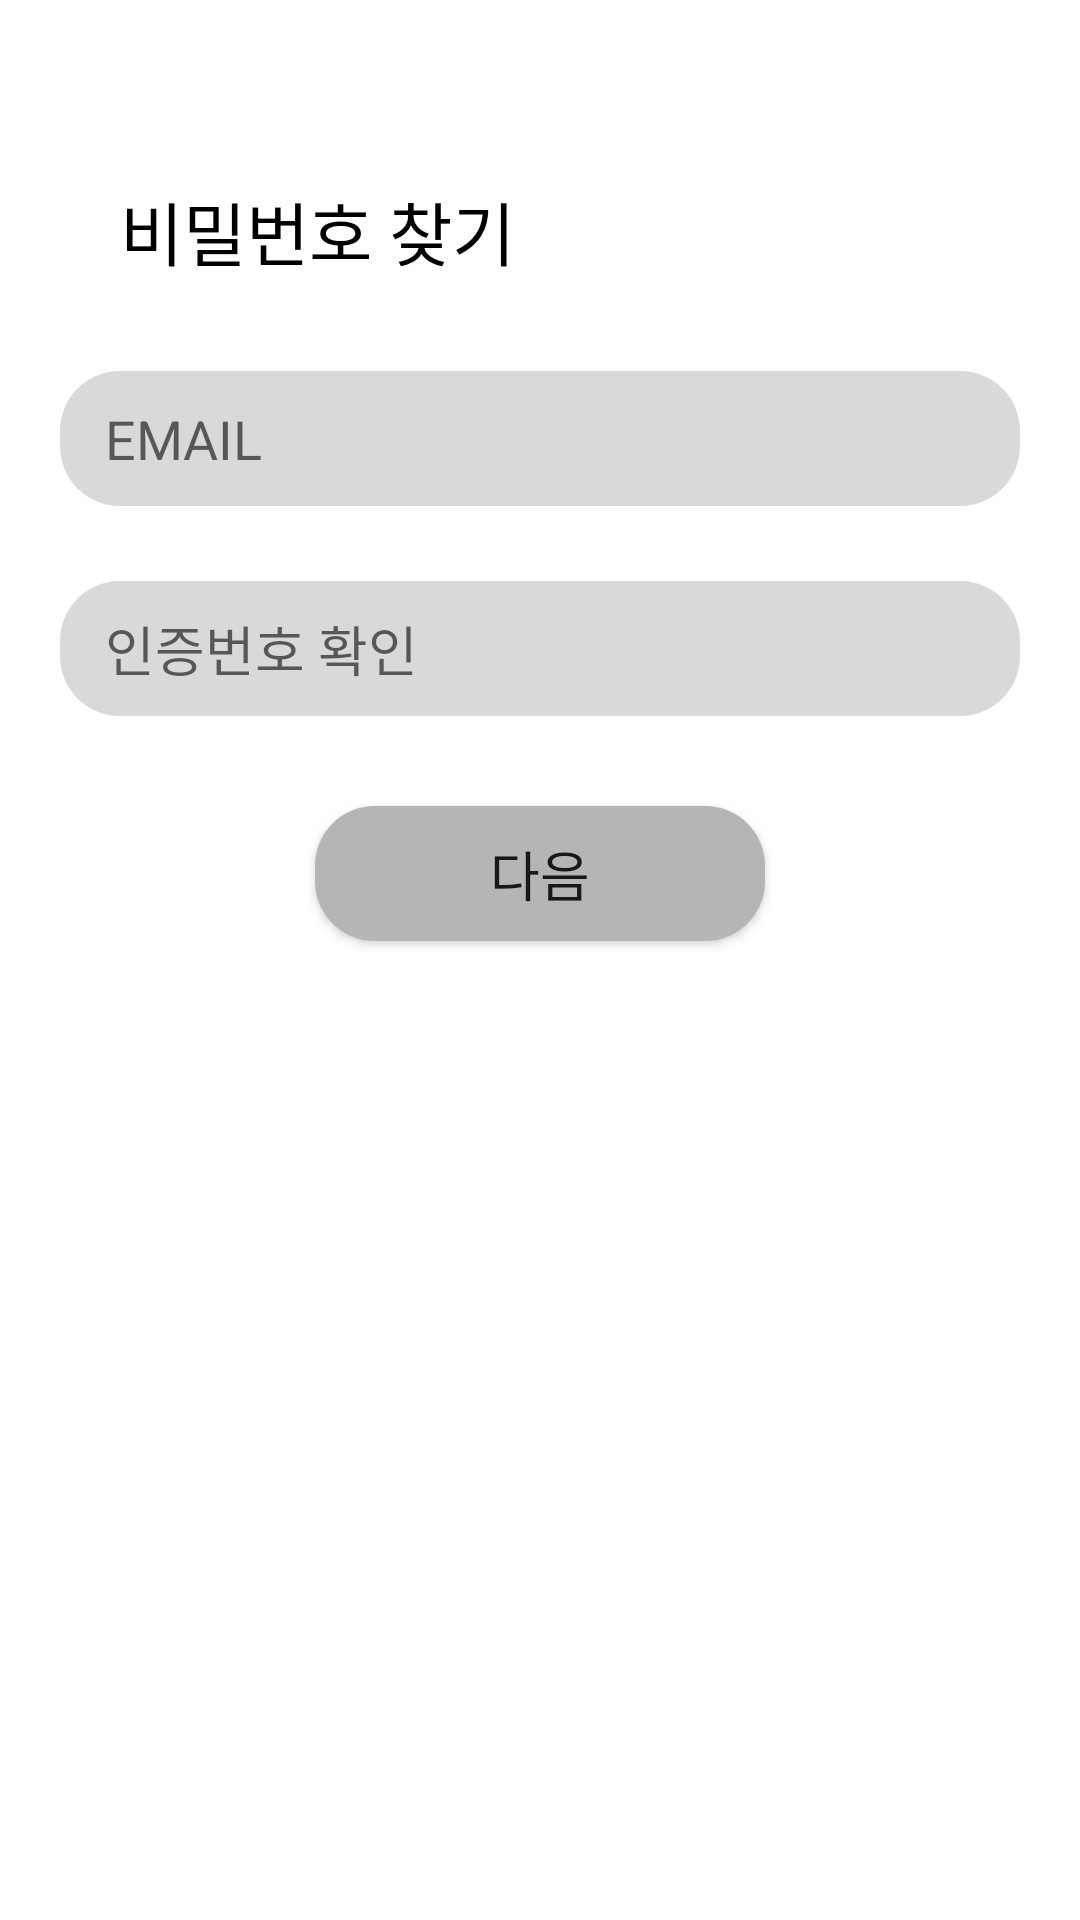

Here is an Android app screen rendered from its layout file. Give the layout XML and the strings, colors and styles it references.
<!-- AndroidManifest.xml: application theme Theme.MarusDiary -->
<!-- res/layout/activity_pw_find.xml -->
<?xml version="1.0" encoding="utf-8"?>
<androidx.constraintlayout.widget.ConstraintLayout
    xmlns:android="http://schemas.android.com/apk/res/android"
    xmlns:app="http://schemas.android.com/apk/res-auto"
    xmlns:tools="http://schemas.android.com/tools"
    android:layout_width="match_parent"
    android:layout_height="match_parent">

    <TextView
        android:id="@+id/text"
        android:layout_width="wrap_content"
        android:layout_height="wrap_content"
        android:layout_marginStart="40dp"
        android:layout_marginTop="60dp"
        android:text="비밀번호 찾기"
        android:textSize="23dp"
        android:textColor="#000000"
        app:layout_constraintStart_toStartOf="parent"
        app:layout_constraintTop_toTopOf="parent" />

    <EditText
        android:id="@+id/email"
        android:hint="EMAIL"
        android:layout_width="320dp"
        android:layout_height="45dp"
        android:layout_marginStart="40dp"
        android:layout_marginTop="30dp"
        android:layout_marginEnd="40dp"
        android:paddingLeft="15dp"
        android:background="@drawable/edittext_border"
        android:ems="10"
        android:inputType="textPassword"
        app:layout_constraintEnd_toEndOf="parent"
        app:layout_constraintStart_toStartOf="parent"
        app:layout_constraintTop_toBottomOf="@+id/text" />

    <EditText
        android:id="@+id/send"
        android:layout_width="320dp"
        android:layout_height="45dp"
        android:layout_marginStart="40dp"
        android:layout_marginTop="25dp"
        android:layout_marginEnd="40dp"
        android:background="@drawable/edittext_border"
        android:ems="10"
        android:hint="인증번호 확인"
        android:inputType="textPassword"
        android:paddingLeft="15dp"
        app:layout_constraintEnd_toEndOf="parent"
        app:layout_constraintStart_toStartOf="parent"
        app:layout_constraintTop_toBottomOf="@+id/email" />

    <Button
        android:id="@+id/button"
        android:layout_width="150dp"
        android:layout_height="45dp"
        android:layout_marginTop="30dp"
        android:text="다음"
        android:textSize="18sp"
        android:background="@drawable/button_border"
        app:layout_constraintEnd_toEndOf="parent"
        app:layout_constraintStart_toStartOf="parent"
        app:layout_constraintTop_toBottomOf="@+id/send" />

</androidx.constraintlayout.widget.ConstraintLayout>
<!-- resources referenced by this layout -->
<resources>
  <!-- drawable button_border (drawable) -->
  <?xml version="1.0" encoding="utf-8"?>
  <shape xmlns:android="http://schemas.android.com/apk/res/android"
      android:shape="rectangle" android:padding="10dp">
      <solid android:color="#B5B5B5"/>
      <corners
          android:bottomRightRadius="20dp"
          android:bottomLeftRadius="20dp"
          android:topLeftRadius="20dp"
          android:topRightRadius="20dp"/>
  </shape>
  <!-- drawable edittext_border (drawable) -->
  <?xml version="1.0" encoding="utf-8"?>
  <shape xmlns:android="http://schemas.android.com/apk/res/android"
      android:shape="rectangle" android:padding="10dp">
      <solid android:color="#d9d9d9"/>
      <corners
          android:bottomRightRadius="20dp"
          android:bottomLeftRadius="20dp"
          android:topLeftRadius="20dp"
          android:topRightRadius="20dp"/>
  </shape>
  <style name="Theme.MarusDiary" parent="Theme.MaterialComponents.Light.NoActionBar">
          
          <item name="colorPrimary">#DBDBDB</item>
          <item name="colorPrimaryVariant">@color/purple_700</item>
          <item name="colorOnPrimary">@color/white</item>
          
          <item name="colorSecondary">@color/teal_200</item>
          <item name="colorSecondaryVariant">@color/teal_700</item>
          <item name="colorOnSecondary">@color/black</item>
          
          <item name="android:statusBarColor">?attr/colorPrimaryVariant</item>
          
          <item name="windowActionBar">false</item>
          <item name="windowNoTitle">true</item>
  
      </style>
  <color name="purple_700">#FF3700B3</color>
  <color name="white">#FFFFFFFF</color>
  <color name="teal_200">#FF03DAC5</color>
  <color name="teal_700">#FF018786</color>
  <color name="black">#FF000000</color>
</resources>
